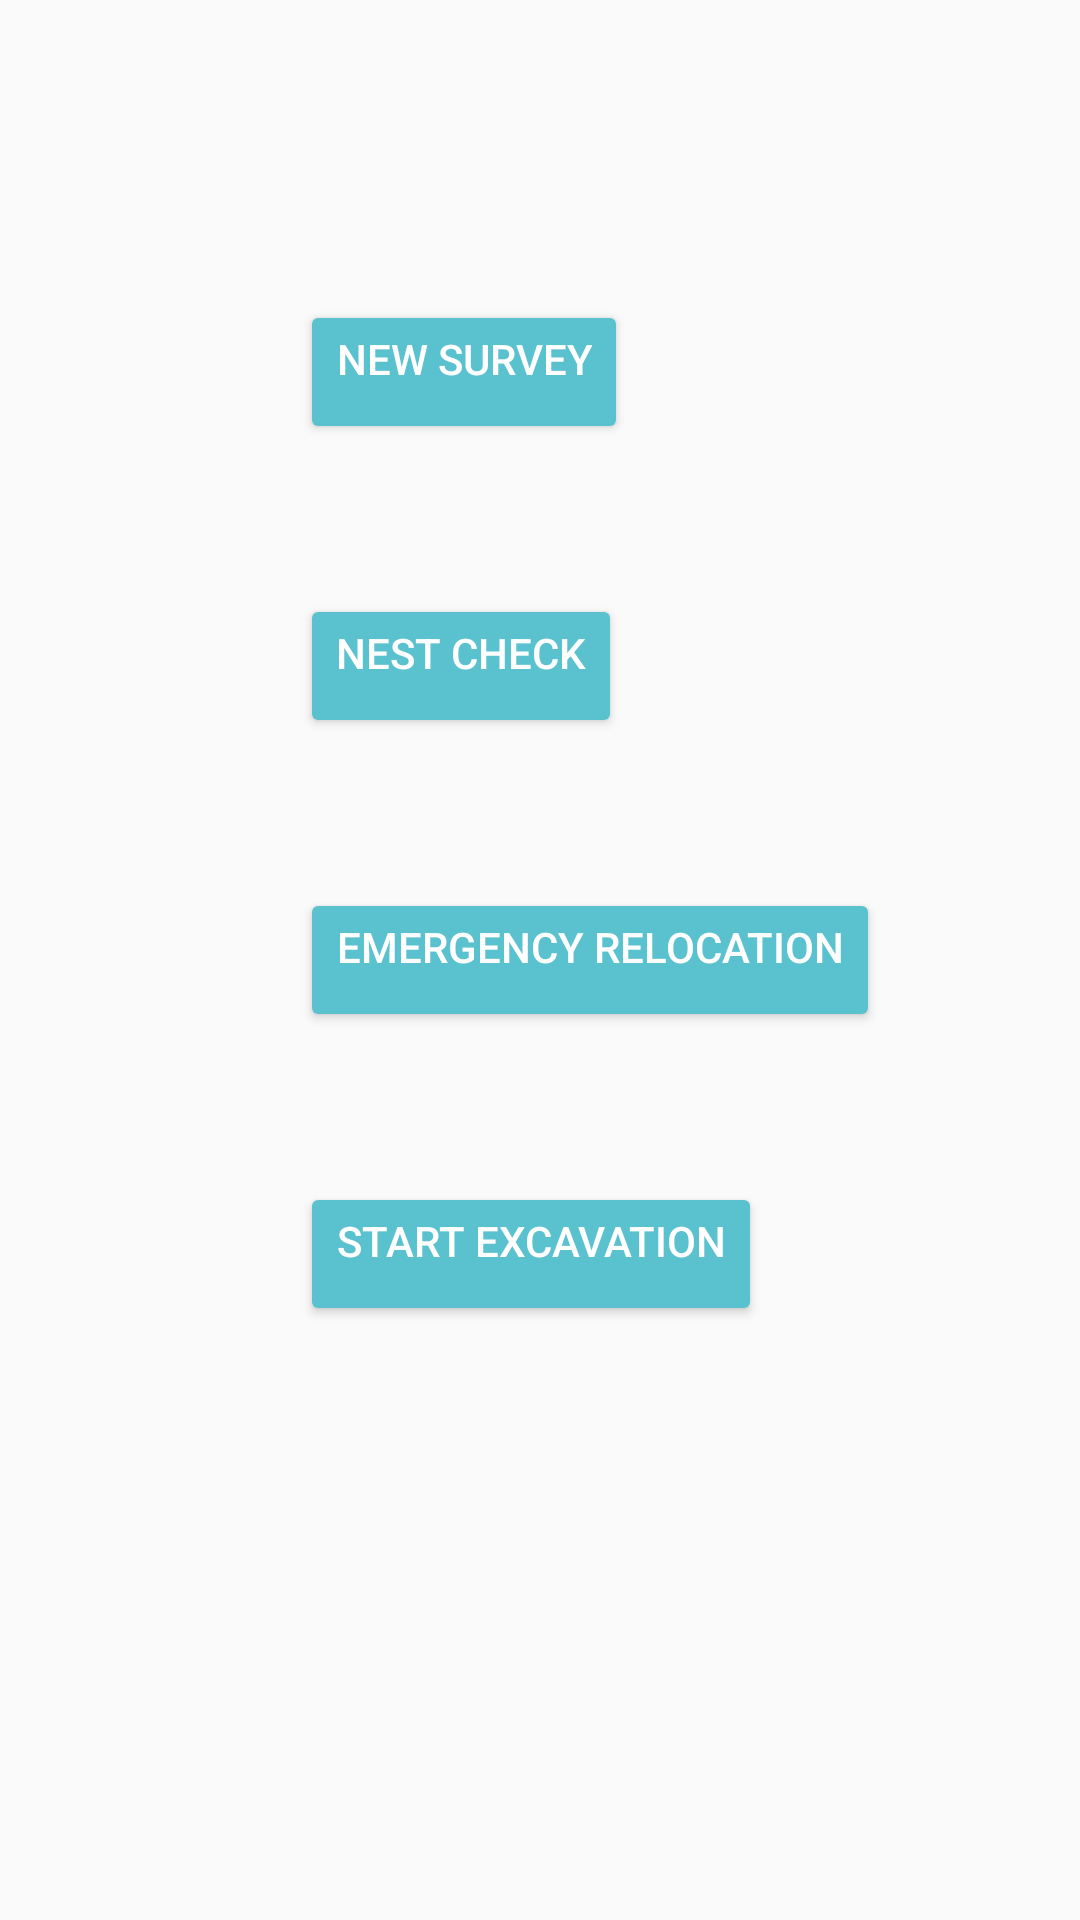

The Android layout XML behind this screen, and the referenced resources:
<!-- AndroidManifest.xml: application theme AppTheme -->
<!-- res/layout/options_fragment.xml -->
<?xml version="1.0" encoding="utf-8"?>
<layout xmlns:android="http://schemas.android.com/apk/res/android"
    xmlns:app="http://schemas.android.com/apk/res-auto"
    xmlns:tools="http://schemas.android.com/tools">

    <androidx.constraintlayout.widget.ConstraintLayout
        android:id="@+id/options_layout"
        android:layout_width="match_parent"
        android:layout_height="match_parent"
        tools:context="com.example.android.archelon_sea_turtle_project.screens.options.OptionsFragment">


        <Button
            android:id="@+id/start_survey_button"
            android:layout_width="wrap_content"
            android:layout_height="wrap_content"
            android:layout_marginLeft="100dp"
            android:layout_centerHorizontal="true"
            android:layout_marginTop="100dp"
            android:gravity="center_horizontal"
            android:text="@string/new_survey"

            android:theme="@style/OptionButton"
            app:layout_constraintHorizontal_chainStyle="packed"
            app:layout_constraintStart_toStartOf="parent"
            app:layout_constraintTop_toTopOf="parent" />

        <Button
            android:id="@+id/nest_check_button"
            android:layout_width="wrap_content"
            android:layout_height="wrap_content"
            android:layout_marginLeft="100dp"
            android:layout_marginTop="50dp"
            android:gravity="center_horizontal"
            android:text="@string/nest_check"
            android:theme="@style/OptionButton"
            app:layout_constraintStart_toStartOf="parent"
            app:layout_constraintTop_toBottomOf="@id/start_survey_button" />

        <Button
            android:id="@+id/emergency_relocation_button"
            android:layout_width="wrap_content"
            android:layout_height="wrap_content"
            android:layout_marginLeft="100dp"
            android:layout_marginTop="50dp"
            android:gravity="center_horizontal"
            android:text="@string/emergency_relocation"
            android:theme="@style/OptionButton"
            app:layout_constraintStart_toStartOf="parent"
            app:layout_constraintTop_toBottomOf="@id/nest_check_button" />

        <Button
            android:id="@+id/start_excavation_button"
            android:layout_width="wrap_content"
            android:layout_height="wrap_content"
            android:layout_marginLeft="100dp"
            android:layout_marginTop="50dp"
            android:gravity="center_horizontal"
            android:text="@string/Start_Excavation"
            android:theme="@style/OptionButton"
            app:layout_constraintStart_toStartOf="parent"
            app:layout_constraintTop_toBottomOf="@id/emergency_relocation_button"  />



    </androidx.constraintlayout.widget.ConstraintLayout>
</layout>
<!-- resources referenced by this layout -->
<resources>
  <string name="Start_Excavation">Start Excavation</string>
  <string name="emergency_relocation">Emergency Relocation</string>
  <string name="nest_check">Nest Check</string>
  <string name="new_survey">New Survey</string>
  <style name="OptionButton" parent="Widget.AppCompat.Button.Colored">
          <item name="colorButtonNormal">@color/blue_button_color</item>
          <item name="colorControlHighlight">@color/selected_green_color</item>
          <item name="android:textColor">@color/white_text_color</item>
          <item name="colorAccent">@color/selected_green_color</item>
      </style>
  <style name="AppTheme" parent="Theme.AppCompat.Light.DarkActionBar">
          
          <item name="colorPrimary">@color/colorPrimary</item>
          <item name="colorPrimaryDark">@color/colorPrimaryDark</item>
          <item name="colorAccent">@color/colorAccent</item>
      </style>
  <color name="blue_button_color">#5ac1cf</color>
  <color name="selected_green_color">#388310</color>
  <color name="white_text_color">#ffffff</color>
  <color name="colorPrimary">#6ab343</color>
  <color name="colorPrimaryDark">#388310</color>
  <color name="colorAccent">#D81B60</color>
</resources>
